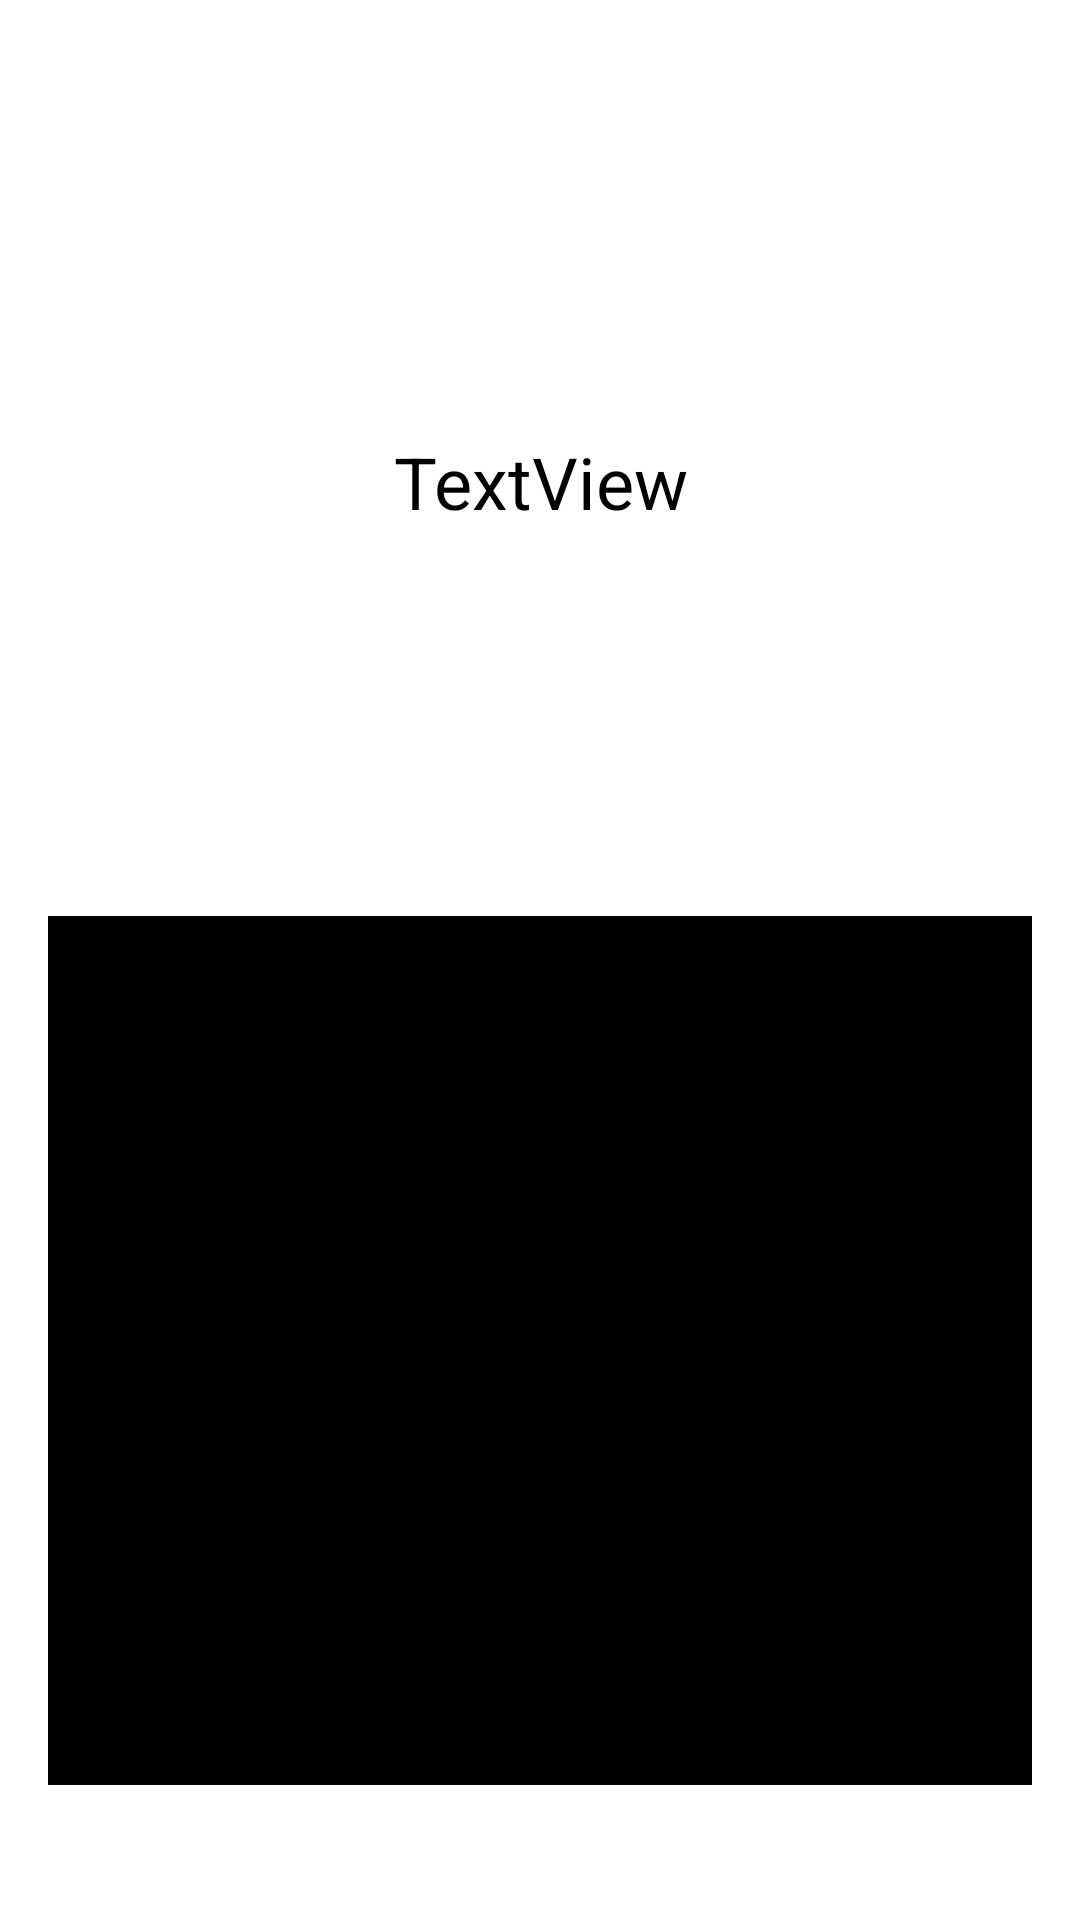

Produce the Android XML layout that renders to this screen, including the resource entries it uses.
<!-- AndroidManifest.xml: application theme CustomAppTheme -->
<!-- res/layout/view_swipe_exam.xml -->
<?xml version="1.0" encoding="utf-8"?>
<LinearLayout xmlns:android="http://schemas.android.com/apk/res/android"
    android:orientation="vertical"
    android:background="#ffffff"
    android:layout_width="match_parent"
    android:layout_height="match_parent"
    android:padding="16dp"
    android:weightSum="21">


    <TextView
        android:text="TextView"
        android:layout_width="match_parent"
        android:layout_height="0dp"
        android:textSize="24sp"
        android:textColor="#ff000000"
        android:layout_weight="10"
        android:gravity="center"
        android:id="@+id/swipe_exam_up" />

    <TextView
        android:text="TextView"
        android:layout_width="match_parent"
        android:layout_height="0dp"
        android:textSize="16sp"
        android:background="#ff000000"
        android:textColor="#ff000000"
        android:layout_weight="10"
        android:gravity="center"
        android:id="@+id/swipe_exam_down" />

    <TextView
        android:layout_width="match_parent"
        android:layout_height="0dp"
        android:textSize="12sp"
        android:textColor="#c0c0c0"
        android:gravity="bottom|center_horizontal"
        android:id="@+id/page_number"
        android:layout_weight="1" />

</LinearLayout>
<!-- resources referenced by this layout -->
<resources>
  <style name="CustomAppTheme" parent="Theme.AppCompat.Light.DarkActionBar">
          <item name="colorPrimary">@color/colorPrimary</item>
          <item name="colorPrimaryDark">@color/colorPrimaryDark</item>
          <item name="colorAccent">@color/colorAccent</item>
      </style>
  <color name="colorPrimary">#3F51B5</color>
  <color name="colorPrimaryDark">#303F9F</color>
  <color name="colorAccent">#FF4081</color>
</resources>
